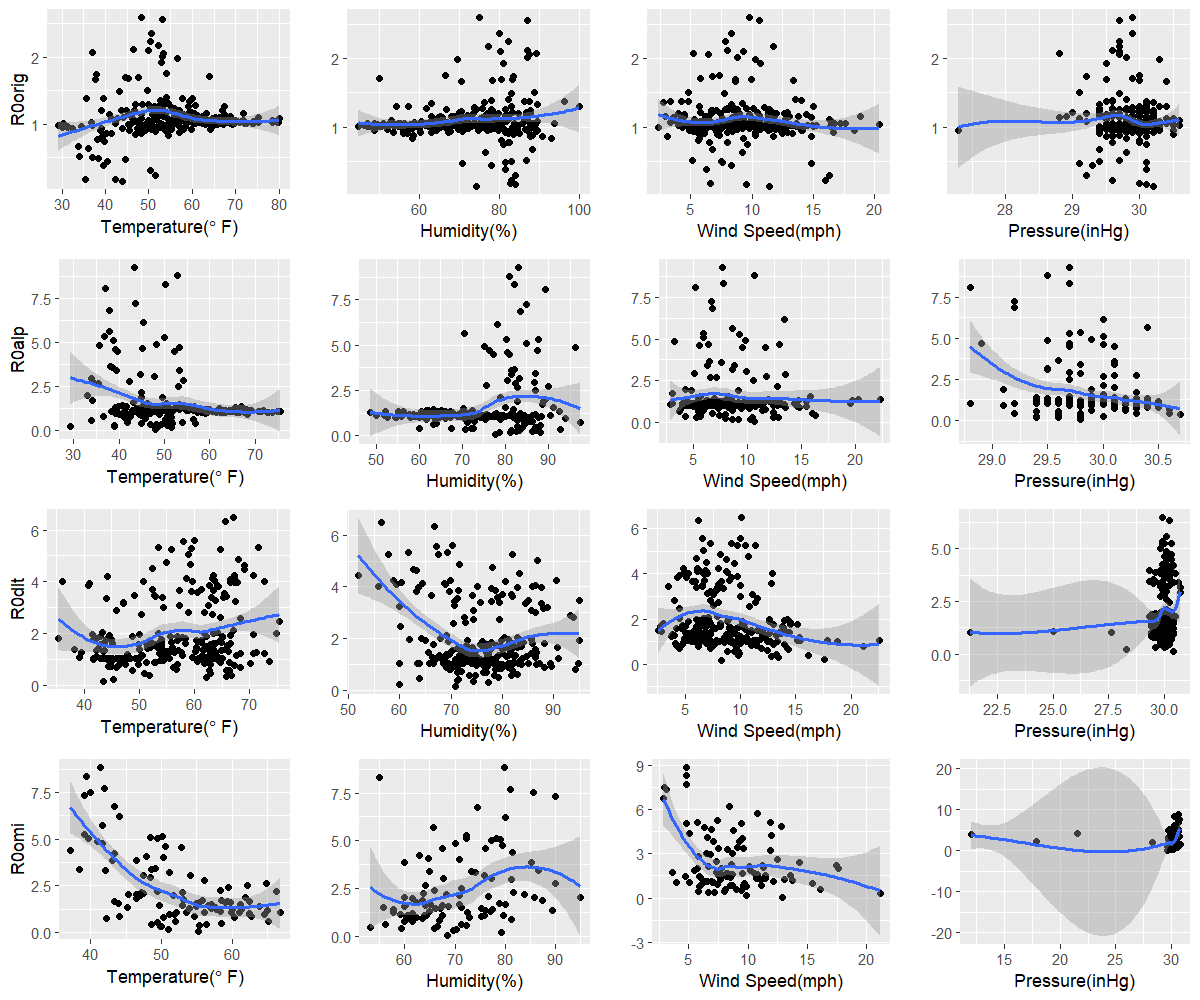

Source data for this figure (header and first rows):
orig, 43.9, 74.2, 11.4, 30.2
alp, 48, 77.8, 10.7, 29.8
dlt, 43.4, 70.9, 8.3, 30.4
omi, 55.2, 68.6, 12.9, 29.6
